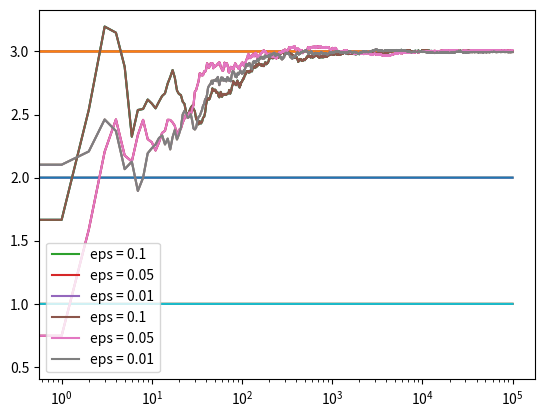

This figure's Python source:
from __future__ import division

import numpy as np
import matplotlib.pyplot as plt

class Bandits:
	def __init__(self,m, mean_max=10):
		self.m = m
		self.mean = mean_max
		self.N = 1

	def pull(self):
		return np.random.randn() + self.m

	def update(self, x):
		self.N += 1
		self.mean = (1.0 - (1.0 / self.N)) * self.mean + (1.0 / self.N) * x

def run_experiment(m1,m2,m3,eps,N):
	
	bandits = [Bandits(m1), Bandits(m2), Bandits(m3)]

	data = np.empty(N)

	for i in range(N):
		#greedy
		j = np.argmax([b.mean for b in bandits])

		x = bandits[j].pull()
		bandits[j].update(x)

		data[i] = x
	cummulative_avg = np.cumsum(data) / (np.arange(N) + 1)

	#plot move average ctr
	plt.plot(cummulative_avg)
	plt.plot(np.ones(N)*m1)
	plt.plot(np.ones(N)*m2)
	plt.plot(np.ones(N)*m3)
	plt.xscale('log')
	plt.show()

	for b in bandits:
		print(b.mean)

	return cummulative_avg

if __name__ == '__main__':

	c_1 = run_experiment(1.0, 2.0, 3.0, 0.1, 100000)
	c_05 = run_experiment(1.0, 2.0, 3.0, 0.05, 100000)
	c_01 = run_experiment(1.0, 2.0, 3.0, 0.01, 100000)

	plt.plot(c_1, label='eps = 0.1')
	plt.plot(c_05, label='eps = 0.05')
	plt.plot(c_01, label='eps = 0.01')
	plt.legend()
	plt.xscale('log')
	plt.show()

	plt.plot(c_1, label='eps = 0.1')
	plt.plot(c_05, label='eps = 0.05')
	plt.plot(c_01, label='eps = 0.01')
	plt.legend()
	plt.show()	